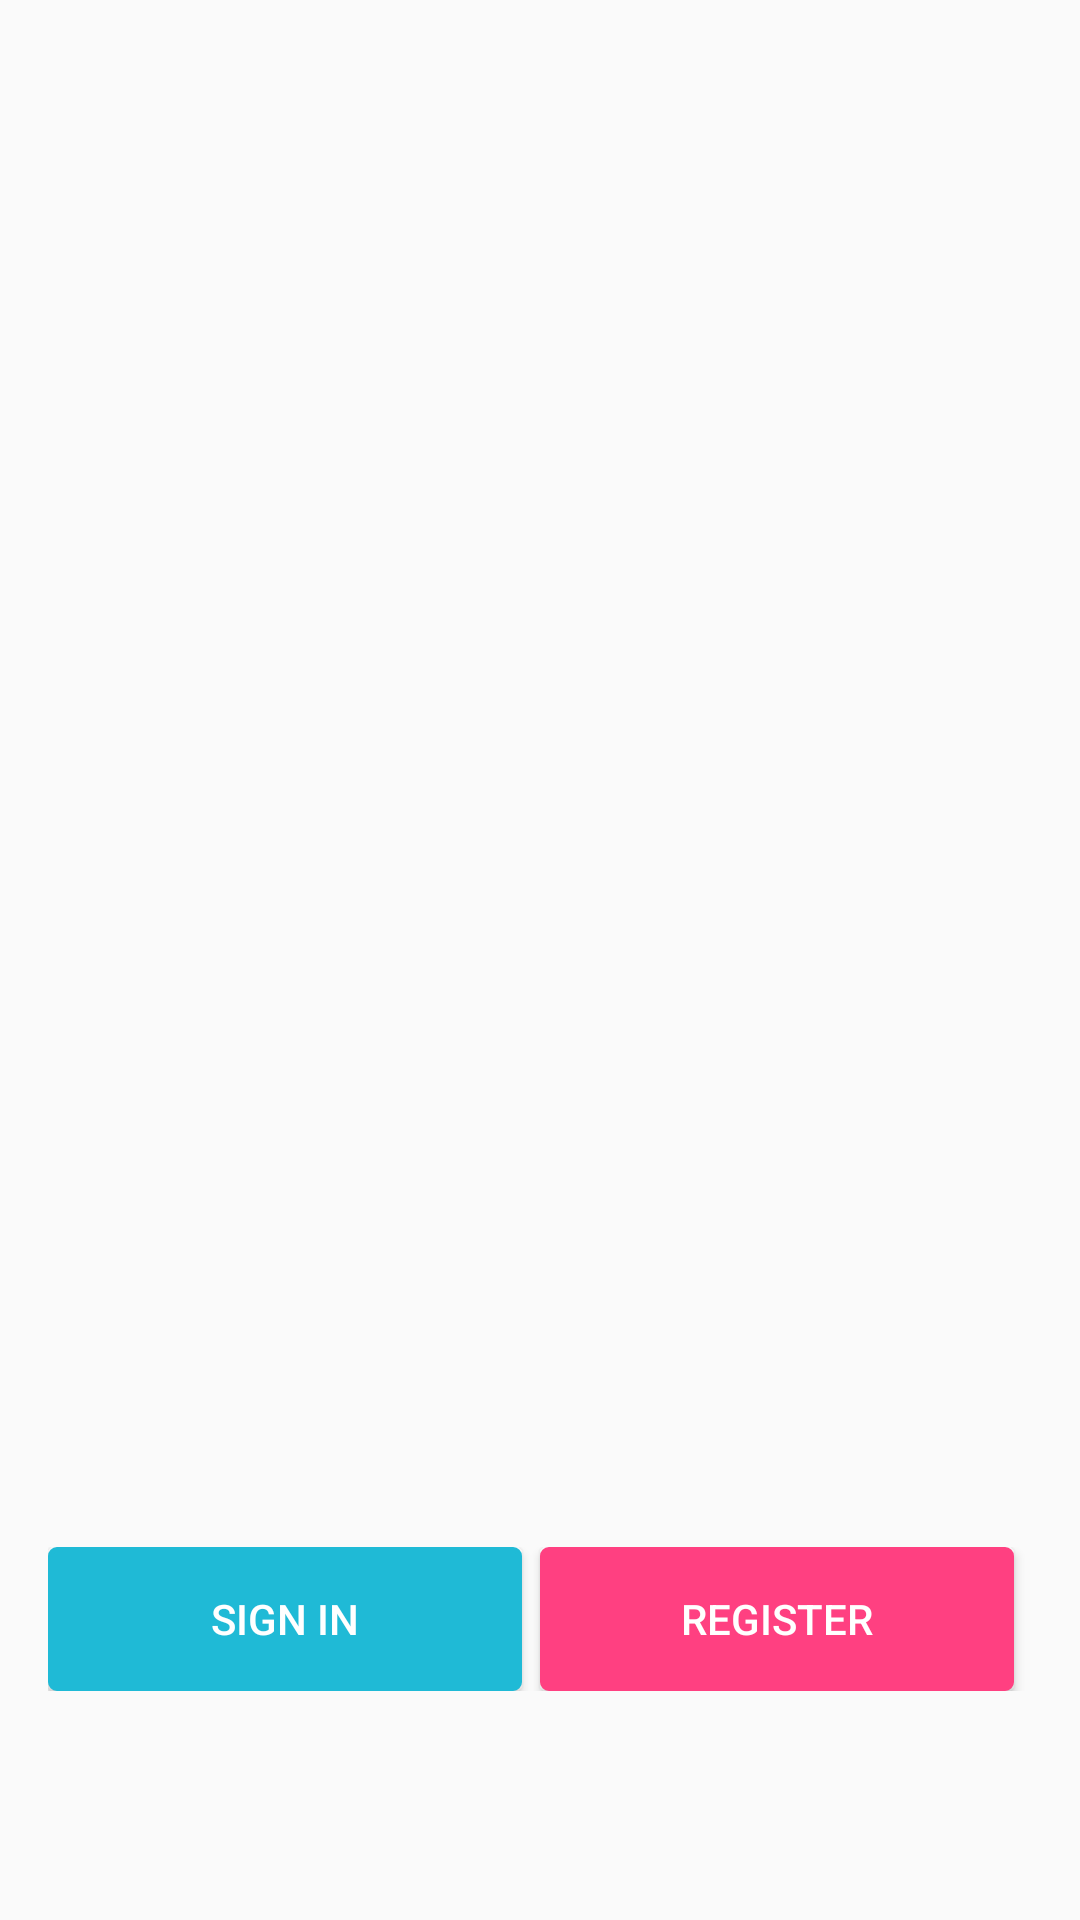

Produce the Android XML layout that renders to this screen, including the resource entries it uses.
<!-- AndroidManifest.xml: application theme AppTheme -->
<!-- res/layout/activity_main.xml -->
<?xml version="1.0" encoding="utf-8"?>
<RelativeLayout xmlns:android="http://schemas.android.com/apk/res/android"
    xmlns:app="http://schemas.android.com/apk/res-auto"
    xmlns:tools="http://schemas.android.com/tools"
    android:layout_width="match_parent"
    android:layout_height="match_parent"
    android:background="@drawable/share"
    android:id="@+id/rootLayout"
    tools:context=".MainActivity">



    <TextView
        android:id="@+id/txt_rider_app"
        android:layout_alignParentBottom="true"
        android:layout_centerHorizontal="true"
        android:layout_marginBottom="20dp"
        android:layout_marginTop="20dp"
        android:textSize="15sp"
        android:textAlignment="center"
        android:textColor="@color/bottomText"
        android:layout_width="wrap_content"
        android:layout_height="wrap_content" />

    <LinearLayout
        android:orientation="horizontal"
        android:weightSum="2"
        android:layout_above="@id/txt_rider_app"
        android:layout_margin="16dp"
        android:layout_centerHorizontal="true"
        android:layout_width="match_parent"
        android:layout_height="wrap_content">

        <Button
            android:id="@+id/btnSignIn"
            android:background="@drawable/btn_sign_in_background"
            android:textColor="@android:color/white"
            android:text="SIGN IN"
            android:layout_marginRight="6dp"
            android:layout_width="0dp"
            android:layout_weight="1"
            android:layout_height="wrap_content"/>

        <Button
            android:id="@+id/btnRegister"
            android:background="@drawable/btn_register_background"
            android:textColor="@android:color/white"
            android:text="REGISTER"
            android:layout_marginRight="6dp"
            android:layout_width="0dp"
            android:layout_weight="1"
            android:layout_height="wrap_content"/>
    </LinearLayout>
</RelativeLayout>
<!-- resources referenced by this layout -->
<resources>
  <color name="bottomText">#FFFFFF</color>
  <!-- drawable btn_register_background (drawable) -->
  <?xml version="1.0" encoding="utf-8"?>
  <ripple xmlns:android="http://schemas.android.com/apk/res/android"
      xmlns:tools="http://schemas.android.com/tools"
      android:color="@color/rippleEffectColor"
      tools:targetApi="lollipop"
      >
  
      <item>
          <shape android:shape="rectangle">
              <solid android:color="@color/btnRegister"></solid>
              <stroke android:color="@color/btnRegister" android:width="2dp"></stroke>
              <corners android:radius="2dp" />
          </shape>
  
      </item>
  
  </ripple>
  <!-- drawable btn_sign_in_background (drawable) -->
  <?xml version="1.0" encoding="utf-8"?>
  <ripple xmlns:android="http://schemas.android.com/apk/res/android"
      xmlns:tools="http://schemas.android.com/tools"
      android:color="@color/rippleEffectColor"
      tools:targetApi="lollipop"
      >
  
      <item>
          <shape android:shape="rectangle">
              <solid android:color="@color/btnSignIn"></solid>
              <stroke android:color="@color/btnSignIn" android:width="2dp"></stroke>
              <corners android:radius="2dp" />
          </shape>
  
      </item>
  
  </ripple>
  <style name="AppTheme" parent="Theme.AppCompat.Light.NoActionBar">
          
          <item name="colorPrimary">@color/colorPrimary</item>
          <item name="colorPrimaryDark">@color/colorPrimaryDark</item>
          <item name="colorAccent">@color/colorAccent</item>
          <item name="android:windowFullscreen">true</item>
      </style>
  <color name="rippleEffectColor">#f816a463</color>
  <color name="btnRegister">#FF4081</color>
  <color name="btnSignIn">#1fbad6</color>
  <color name="colorPrimary">#0a091b</color>
  <color name="colorPrimaryDark">#070716</color>
  <color name="colorAccent">#D81B60</color>
</resources>
